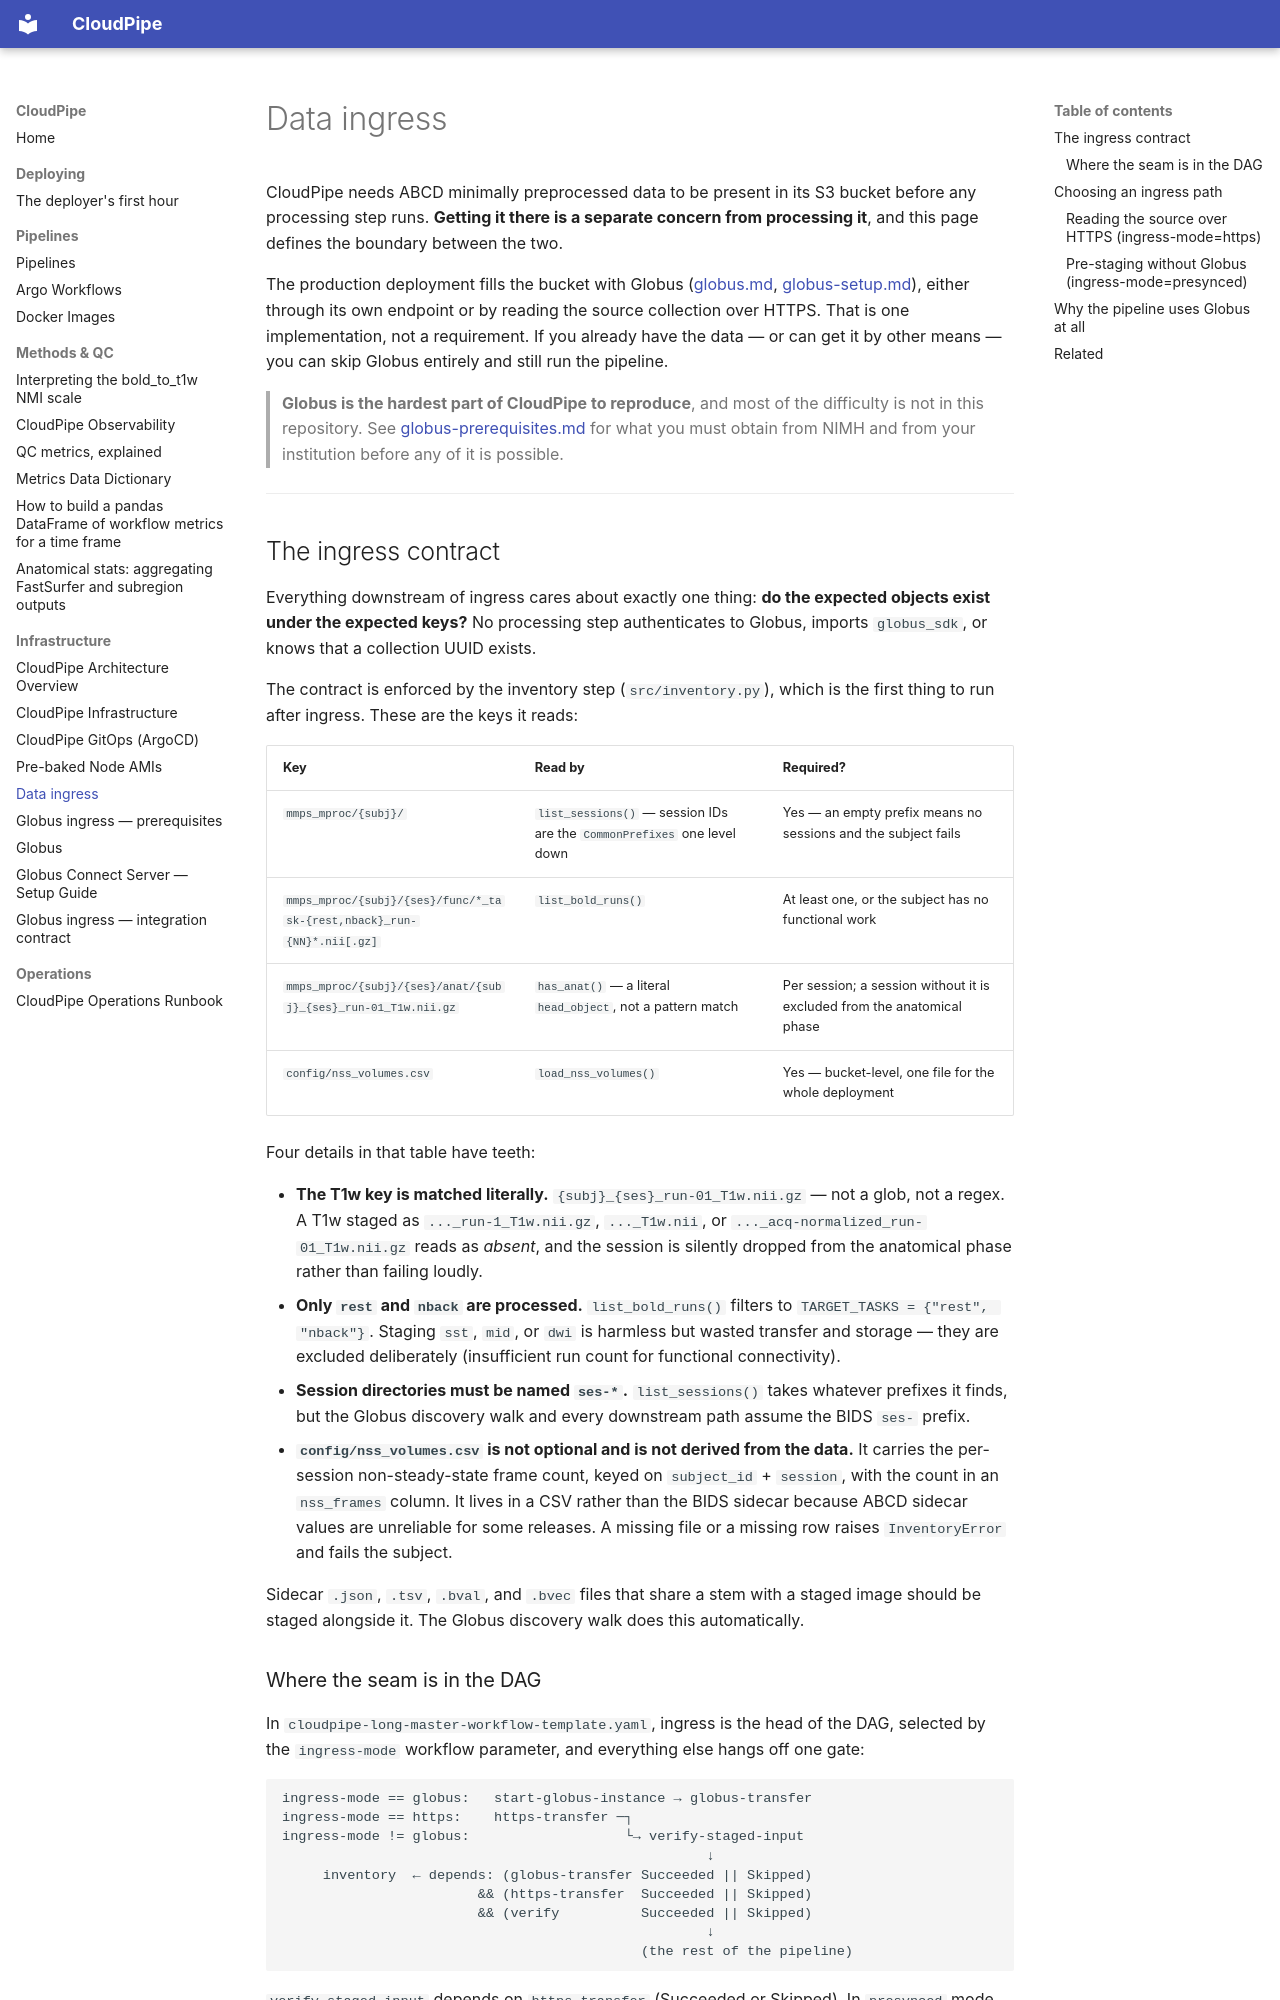

repository: jrussell9000/cloudpipe · page: data-ingress/index.html · generator: mkdocs

# Data ingress

CloudPipe needs ABCD minimally preprocessed data to be present in its S3 bucket
before any processing step runs. **Getting it there is a separate concern from
processing it**, and this page defines the boundary between the two.

The production deployment fills the bucket with Globus
([globus.md](globus.md), [globus-setup.md](globus-setup.md)), either through its
own endpoint or by reading the source collection over HTTPS. That is one
implementation, not a requirement. If you already have the data — or can get it
by other means — you can skip Globus entirely and still run the pipeline.

> **Globus is the hardest part of CloudPipe to reproduce**, and most of the
> difficulty is not in this repository. See
> [globus-prerequisites.md](globus-prerequisites.md) for what you must obtain
> from NIMH and from your institution before any of it is possible.

---

## The ingress contract

Everything downstream of ingress cares about exactly one thing: **do the
expected objects exist under the expected keys?** No processing step
authenticates to Globus, imports `globus_sdk`, or knows that a collection UUID
exists.

The contract is enforced by the inventory step (`src/inventory.py`), which is
the first thing to run after ingress. These are the keys it reads:

| Key | Read by | Required? |
|---|---|---|
| `mmps_mproc/{subj}/` | `list_sessions()` — session IDs are the `CommonPrefixes` one level down | Yes — an empty prefix means no sessions and the subject fails |
| `mmps_mproc/{subj}/{ses}/func/*_task-{rest,nback}_run-{NN}*.nii[.gz]` | `list_bold_runs()` | At least one, or the subject has no functional work |
| `mmps_mproc/{subj}/{ses}/anat/{subj}_{ses}_run-01_T1w.nii.gz` | `has_anat()` — a literal `head_object`, not a pattern match | Per session; a session without it is excluded from the anatomical phase |
| `config/nss_volumes.csv` | `load_nss_volumes()` | Yes — bucket-level, one file for the whole deployment |

Four details in that table have teeth:

- **The T1w key is matched literally.** `{subj}_{ses}_run-01_T1w.nii.gz` — not a
  glob, not a regex. A T1w staged as `..._run-1_T1w.nii.gz`, `..._T1w.nii`, or
  `..._acq-normalized_run-01_T1w.nii.gz` reads as *absent*, and the session is
  silently dropped from the anatomical phase rather than failing loudly.
- **Only `rest` and `nback` are processed.** `list_bold_runs()` filters to
  `TARGET_TASKS = {"rest", "nback"}`. Staging `sst`, `mid`, or `dwi` is harmless
  but wasted transfer and storage — they are excluded deliberately (insufficient
  run count for functional connectivity).
- **Session directories must be named `ses-*`.** `list_sessions()` takes whatever
  prefixes it finds, but the Globus discovery walk and every downstream path
  assume the BIDS `ses-` prefix.
- **`config/nss_volumes.csv` is not optional and is not derived from the data.**
  It carries the per-session non-steady-state frame count, keyed on
  `subject_id` + `session`, with the count in an `nss_frames` column. It lives in
  a CSV rather than the BIDS sidecar because ABCD sidecar values are unreliable
  for some releases. A missing file or a missing row raises `InventoryError` and
  fails the subject.

Sidecar `.json`, `.tsv`, `.bval`, and `.bvec` files that share a stem with a
staged image should be staged alongside it. The Globus discovery walk does this
automatically.
